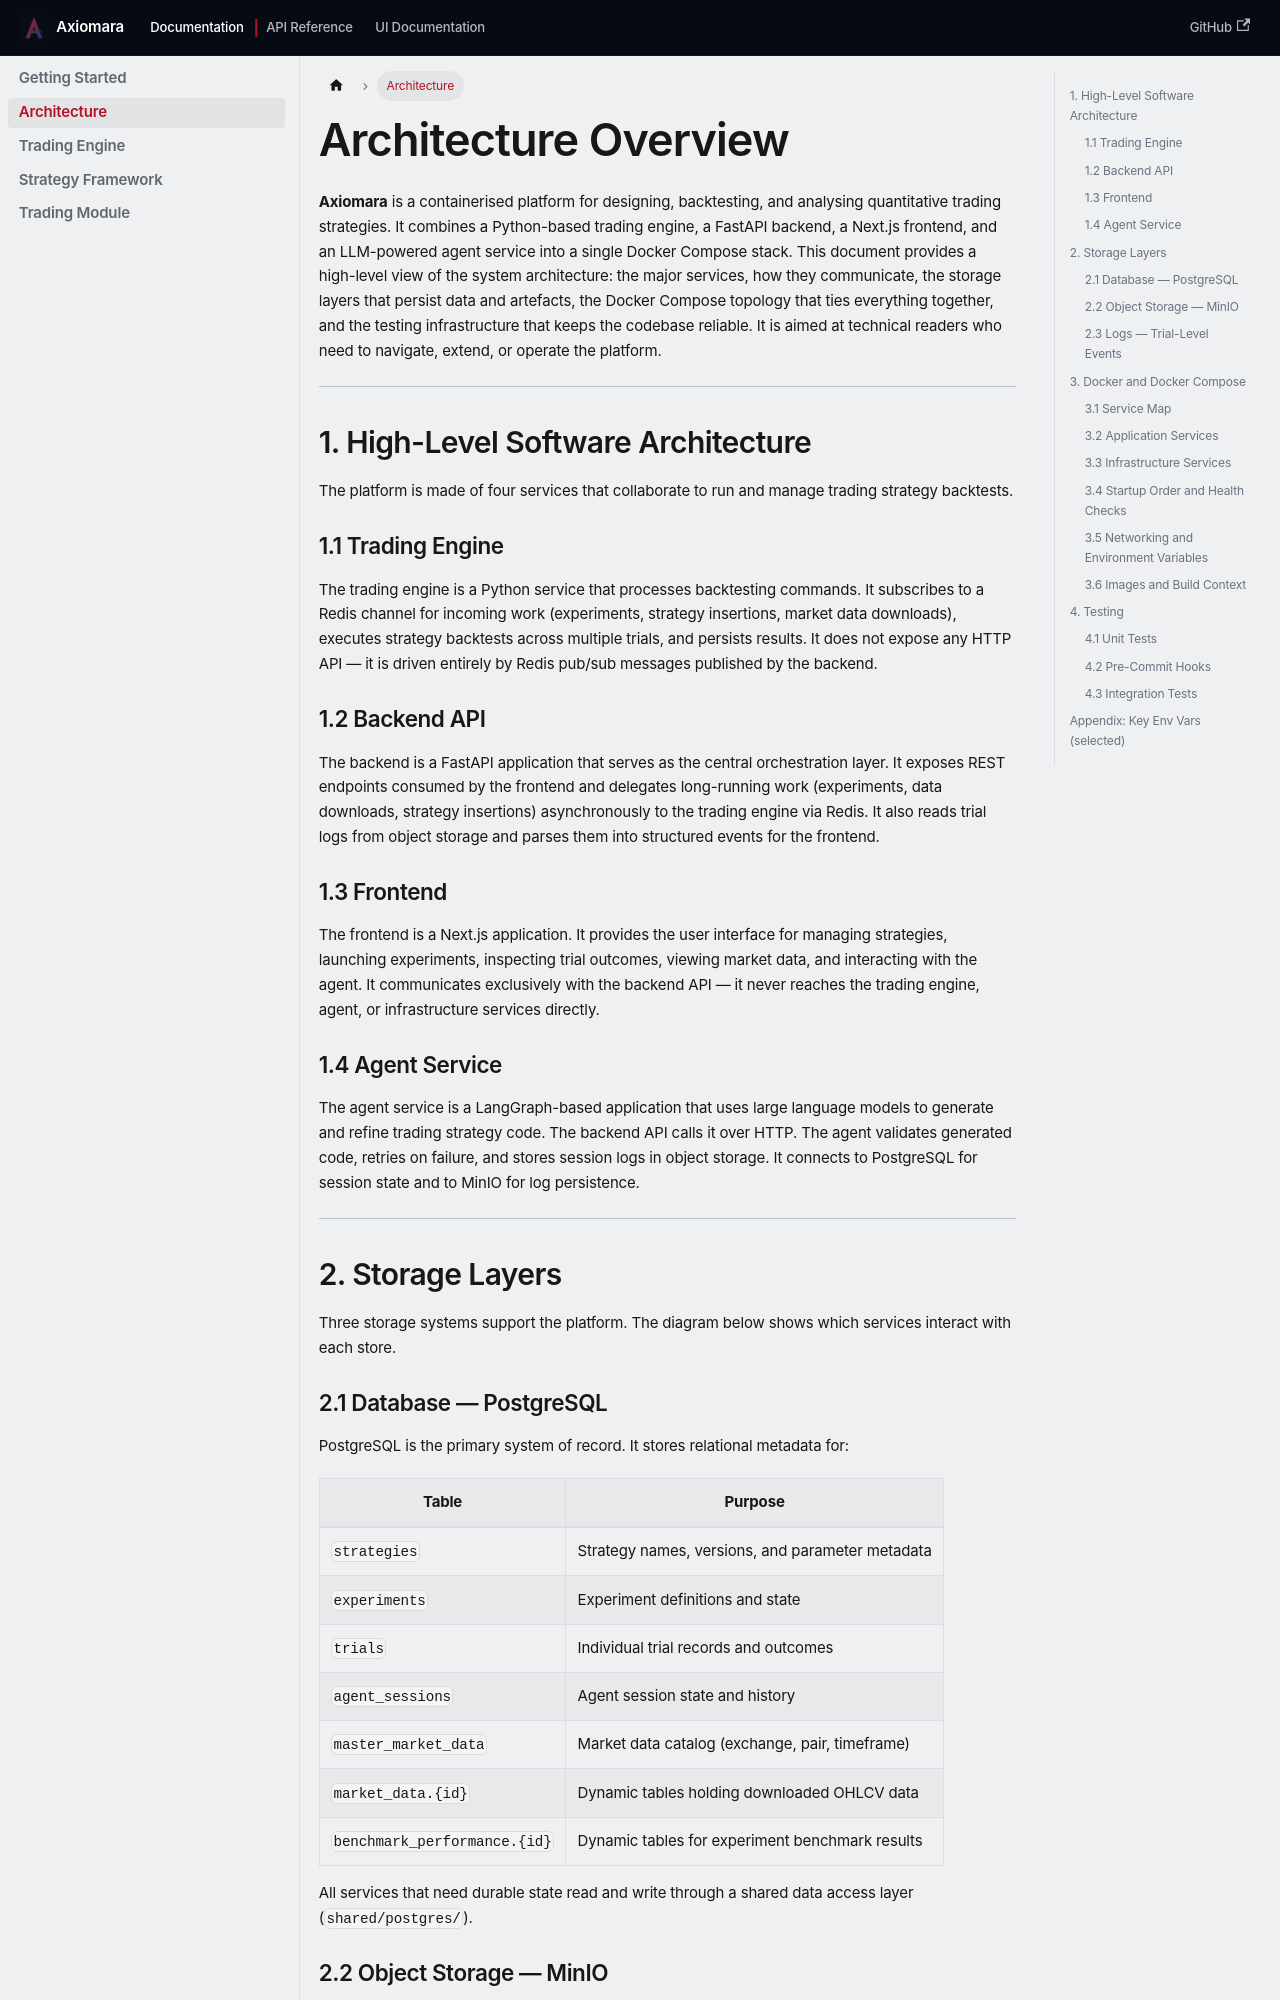

repository: mathbrus/axiomara-website · page: docs/architecture/overview/index.html · generator: docusaurus

---
sidebar_position: 1
sidebar_label: "Architecture"
---

# Architecture Overview

**Axiomara** is a containerised platform for designing, backtesting, and analysing quantitative trading strategies. It combines a Python-based trading engine, a FastAPI backend, a Next.js frontend, and an LLM-powered agent service into a single Docker Compose stack. This document provides a high-level view of the system architecture: the major services, how they communicate, the storage layers that persist data and artefacts, the Docker Compose topology that ties everything together, and the testing infrastructure that keeps the codebase reliable. It is aimed at technical readers who need to navigate, extend, or operate the platform.

---

## 1. High-Level Software Architecture

The platform is made of four services that collaborate to run and manage trading strategy backtests.

```mermaid
flowchart TB
  subgraph Client
    UI["Frontend<br/>(Next.js)"]
  end

  subgraph Platform
    API["Backend API<br/>(FastAPI)"]
    AGENT["Agent Service<br/>(LangGraph)"]
    TE["Trading Engine<br/>(Python)"]
  end

  subgraph Infrastructure
    PG[("PostgreSQL")]
    MINIO[("MinIO<br/>Object Store")]
    REDIS[("Redis")]
  end

  UI <-->|HTTP| API
  API -->|HTTP| AGENT
  API -->|pub/sub| REDIS
  REDIS -->|pub/sub| TE
  API <--> PG
  API <--> MINIO
  TE <--> PG
  TE <--> MINIO
  AGENT <--> PG
  AGENT <--> MINIO
```

### 1.1 Trading Engine

The trading engine is a Python service that processes backtesting commands. It subscribes to a Redis channel for incoming work (experiments, strategy insertions, market data downloads), executes strategy backtests across multiple trials, and persists results. It does not expose any HTTP API — it is driven entirely by Redis pub/sub messages published by the backend.

### 1.2 Backend API

The backend is a FastAPI application that serves as the central orchestration layer. It exposes REST endpoints consumed by the frontend and delegates long-running work (experiments, data downloads, strategy insertions) asynchronously to the trading engine via Redis. It also reads trial logs from object storage and parses them into structured events for the frontend.

### 1.3 Frontend

The frontend is a Next.js application. It provides the user interface for managing strategies, launching experiments, inspecting trial outcomes, viewing market data, and interacting with the agent. It communicates exclusively with the backend API — it never reaches the trading engine, agent, or infrastructure services directly.

### 1.4 Agent Service

The agent service is a LangGraph-based application that uses large language models to generate and refine trading strategy code. The backend API calls it over HTTP. The agent validates generated code, retries on failure, and stores session logs in object storage. It connects to PostgreSQL for session state and to MinIO for log persistence.

---

## 2. Storage Layers

Three storage systems support the platform. The diagram below shows which services interact with each store.

```mermaid
flowchart LR
  API["Backend API"]
  TE["Trading Engine"]
  AGENT["Agent Service"]

  subgraph Storage
    PG[("PostgreSQL<br/>─────────<br/>Strategies<br/>Experiments<br/>Trials<br/>Market Data<br/>Agent Sessions<br/>Benchmark Perf.")]
    MINIO[("MinIO Object Store<br/>─────────<br/>Strategy code<br/>Trial logs<br/>Agent logs")]
    LOGS["Trial Logs<br/>─────────<br/>Structured events<br/>parsed by Backend"]
  end

  API <--> PG
  API <--> MINIO
  API -.->|parses| LOGS
  TE <--> PG
  TE -->|writes| MINIO
  MINIO -->|contains| LOGS
  AGENT <--> PG
  AGENT -->|writes| MINIO
```
